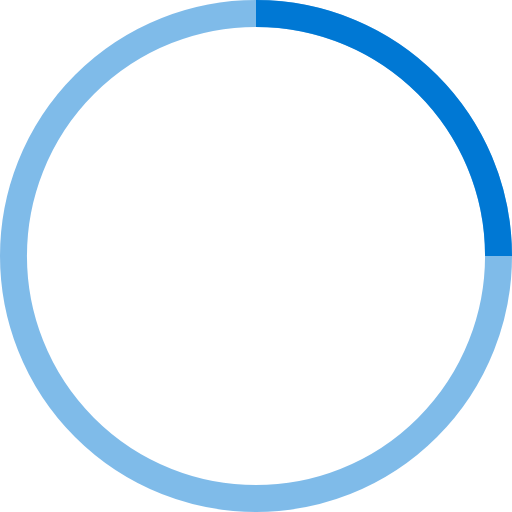
t = 0.00 s
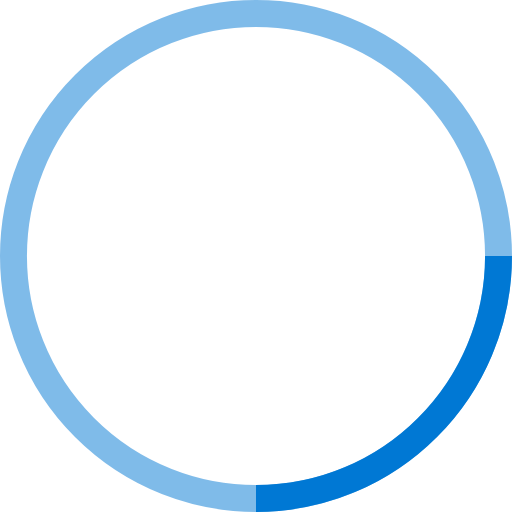
t = 0.25 s
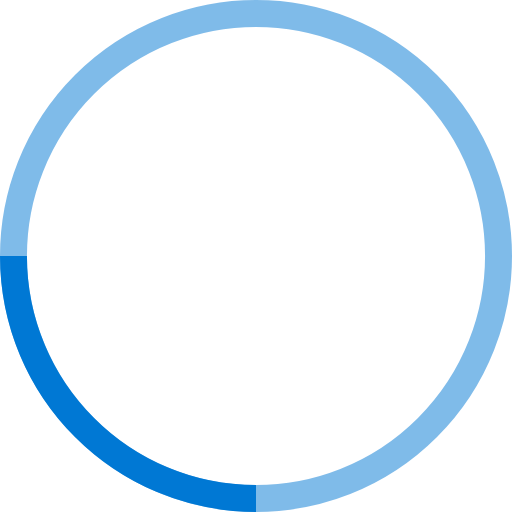
t = 0.50 s
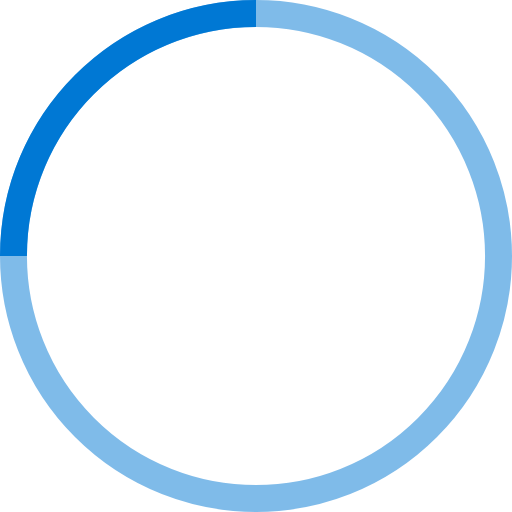
t = 0.75 s

The animated SVG that drew these frames (rendered in a browser with its animation timeline set to each time). Animation: 1 SMIL element (animateTransform=1); one cycle of 1.00 s, repeats indefinitely.

<!-- By Sam Herbert (@sherb), for everyone. More @ http://goo.gl/7AJzbL -->
<svg width="38" height="38" viewBox="0 0 38 38" xmlns="http://www.w3.org/2000/svg" stroke="#0078d4">
    <g fill="none" fill-rule="evenodd">
        <g transform="translate(1 1)" stroke-width="2">
            <circle stroke-opacity=".5" cx="18" cy="18" r="18"/>
            <path d="M36 18c0-9.94-8.06-18-18-18">
                <animateTransform
                    attributeName="transform"
                    type="rotate"
                    from="0 18 18"
                    to="360 18 18"
                    dur="1s"
                    repeatCount="indefinite"/>
            </path>
        </g>
    </g>
</svg>
